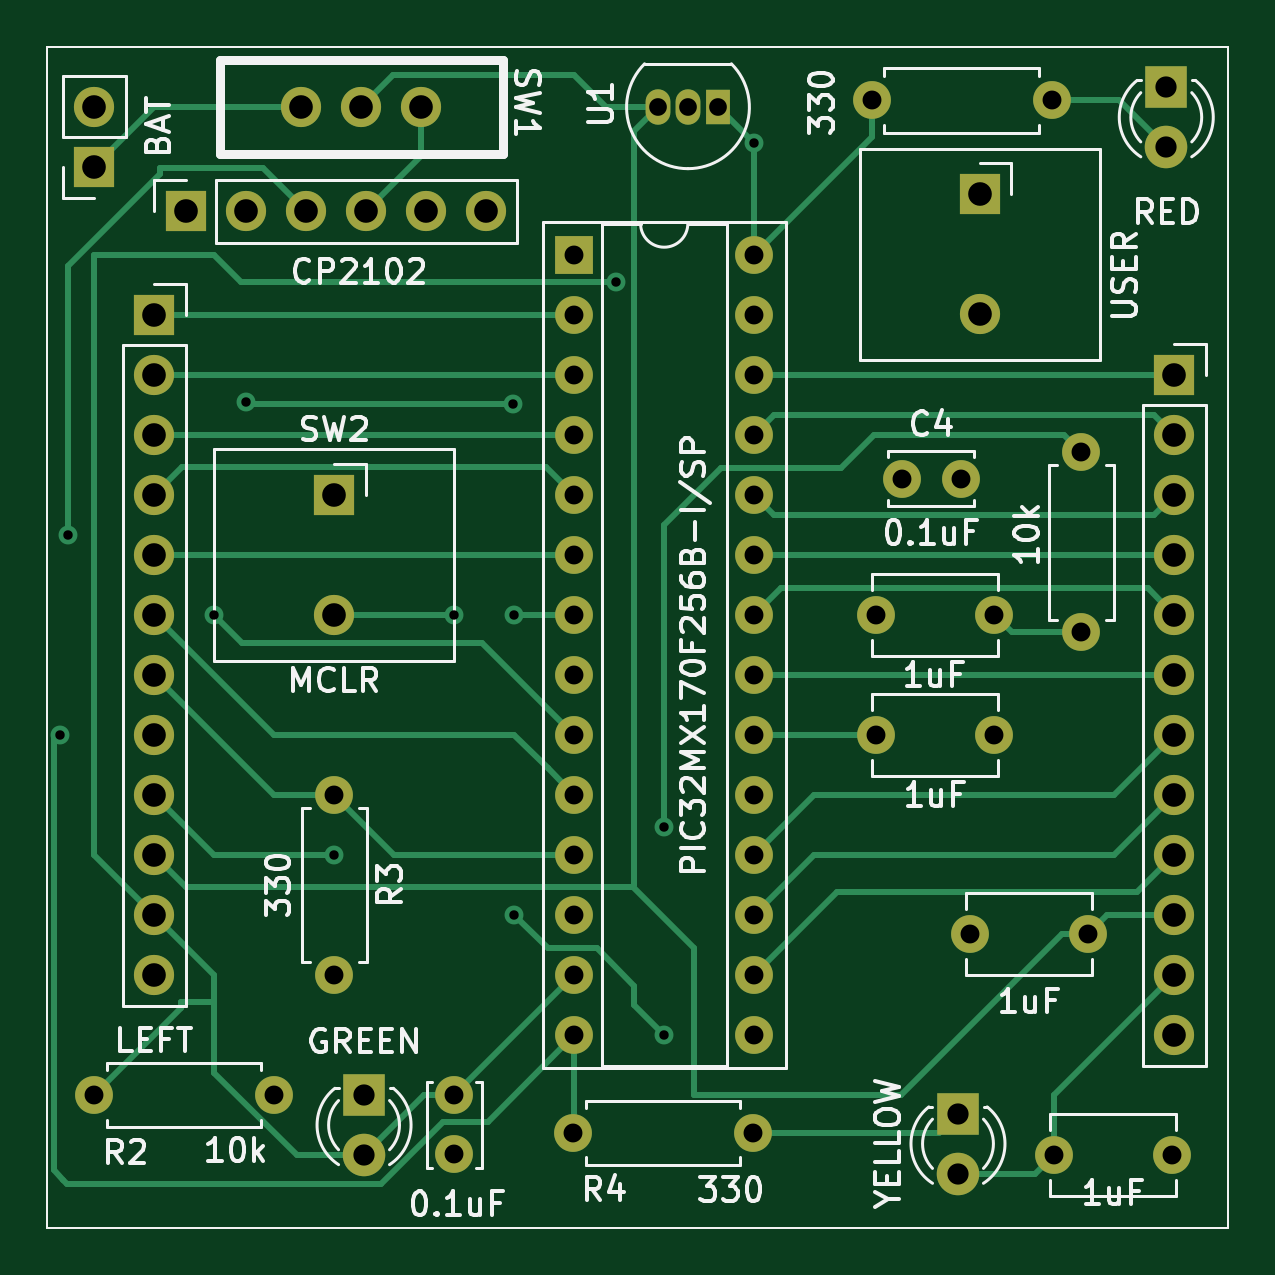
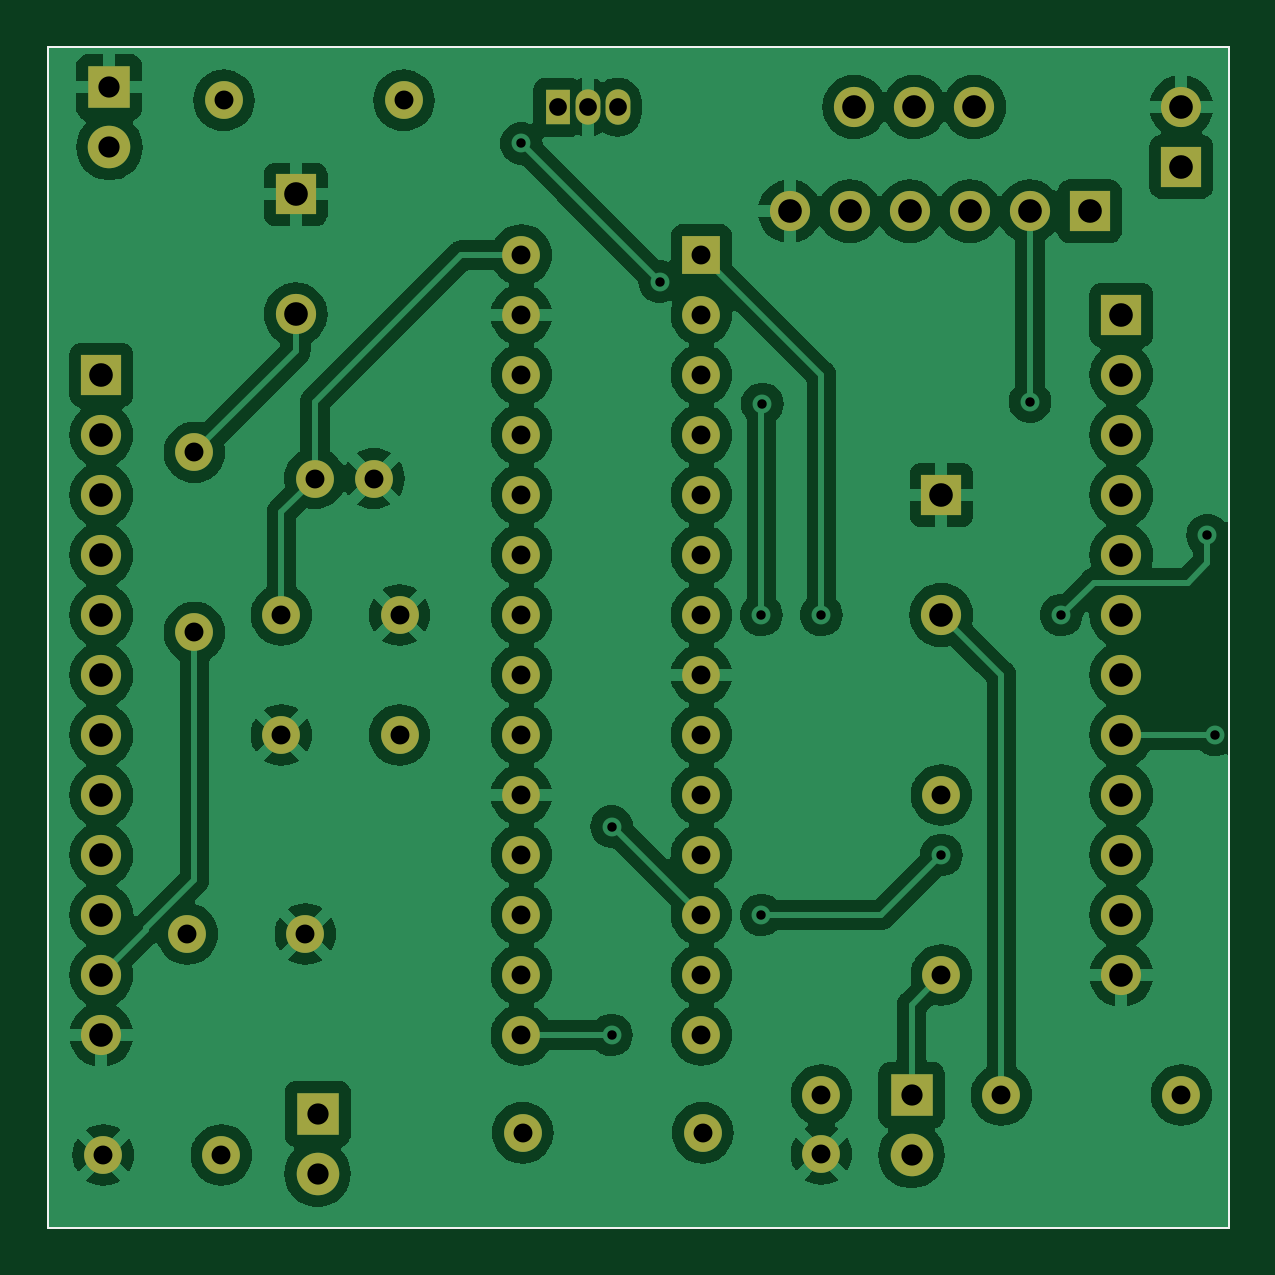
Circuit board: 11 layer files. Board 50.0 x 50.0 mm.
- bottom_copper: MechCirc-B_Cu.gbr (124395 bytes)
- bottom_mask: MechCirc-B_Mask.gbr (4044 bytes)
- paste: MechCirc-B_Paste.gbr (712 bytes)
- bottom_silk: MechCirc-B_Silkscreen.gbr (713 bytes)
- outline: MechCirc-Edge_Cuts.gbr (685 bytes)
- top_copper: MechCirc-F_Cu.gbr (15000 bytes)
- top_mask: MechCirc-F_Mask.gbr (4044 bytes)
- paste: MechCirc-F_Paste.gbr (712 bytes)
- top_silk: MechCirc-F_Silkscreen.gbr (56799 bytes)
- drill: MechCirc-NPTH.drl (268 bytes)
- drill: MechCirc-PTH.drl (1901 bytes)

=== bottom_copper: MechCirc-B_Cu.gbr (124395 bytes, source omitted) ===
=== bottom_mask: MechCirc-B_Mask.gbr ===
%TF.GenerationSoftware,KiCad,Pcbnew,7.0.1*%
%TF.CreationDate,2023-04-17T16:28:37-05:00*%
%TF.ProjectId,MechCirc,4d656368-4369-4726-932e-6b696361645f,rev?*%
%TF.SameCoordinates,Original*%
%TF.FileFunction,Soldermask,Bot*%
%TF.FilePolarity,Negative*%
%FSLAX46Y46*%
G04 Gerber Fmt 4.6, Leading zero omitted, Abs format (unit mm)*
G04 Created by KiCad (PCBNEW 7.0.1) date 2023-04-17 16:28:37*
%MOMM*%
%LPD*%
G01*
G04 APERTURE LIST*
%ADD10C,1.600000*%
%ADD11O,1.600000X1.600000*%
%ADD12C,1.700000*%
%ADD13R,1.800000X1.800000*%
%ADD14C,1.800000*%
%ADD15R,1.700000X1.700000*%
%ADD16O,1.700000X1.700000*%
%ADD17R,1.600000X1.600000*%
%ADD18R,1.050000X1.500000*%
%ADD19O,1.050000X1.500000*%
%TA.AperFunction,Profile*%
%ADD20C,0.100000*%
%TD*%
G04 APERTURE END LIST*
D10*
%TO.C,R4*%
X147262530Y-120983024D03*
D11*
X154882530Y-120983024D03*
%TD*%
D10*
%TO.C,C4*%
X161183757Y-93282140D03*
X163683757Y-93282140D03*
%TD*%
%TO.C,R2*%
X127000000Y-119380000D03*
D11*
X134620000Y-119380000D03*
%TD*%
D10*
%TO.C,R5*%
X168782230Y-99796856D03*
D11*
X168782230Y-92176856D03*
%TD*%
D12*
%TO.C,SW1*%
X140846981Y-77553563D03*
X138306981Y-77553563D03*
X135766981Y-77553563D03*
%TD*%
D13*
%TO.C,D2*%
X138423898Y-119385739D03*
D14*
X138423898Y-121925739D03*
%TD*%
D15*
%TO.C,SW2*%
X137160000Y-93980000D03*
D16*
X137160000Y-99060000D03*
%TD*%
D13*
%TO.C,D1*%
X172384298Y-76720048D03*
D14*
X172384298Y-79260048D03*
%TD*%
D15*
%TO.C,J2*%
X130877068Y-81973639D03*
D16*
X133417068Y-81973639D03*
X135957068Y-81973639D03*
X138497068Y-81973639D03*
X141037068Y-81973639D03*
X143577068Y-81973639D03*
%TD*%
D17*
%TO.C,U2*%
X147320000Y-83820000D03*
D11*
X147320000Y-86360000D03*
X147320000Y-88900000D03*
X147320000Y-91440000D03*
X147320000Y-93980000D03*
X147320000Y-96520000D03*
X147320000Y-99060000D03*
X147320000Y-101600000D03*
X147320000Y-104140000D03*
X147320000Y-106680000D03*
X147320000Y-109220000D03*
X147320000Y-111760000D03*
X147320000Y-114300000D03*
X147320000Y-116840000D03*
X154940000Y-116840000D03*
X154940000Y-114300000D03*
X154940000Y-111760000D03*
X154940000Y-109220000D03*
X154940000Y-106680000D03*
X154940000Y-104140000D03*
X154940000Y-101600000D03*
X154940000Y-99060000D03*
X154940000Y-96520000D03*
X154940000Y-93980000D03*
X154940000Y-91440000D03*
X154940000Y-88900000D03*
X154940000Y-86360000D03*
X154940000Y-83820000D03*
%TD*%
D10*
%TO.C,C1*%
X164083952Y-112565539D03*
X169083952Y-112565539D03*
%TD*%
D18*
%TO.C,U1*%
X153407105Y-77565043D03*
D19*
X152137105Y-77565043D03*
X150867105Y-77565043D03*
%TD*%
D10*
%TO.C,R1*%
X159914297Y-77268337D03*
D11*
X167534297Y-77268337D03*
%TD*%
D10*
%TO.C,C5*%
X165100000Y-104140000D03*
X160100000Y-104140000D03*
%TD*%
%TO.C,R3*%
X137160000Y-106680000D03*
D11*
X137160000Y-114300000D03*
%TD*%
D15*
%TO.C,J3*%
X129540000Y-86360000D03*
D16*
X129540000Y-88900000D03*
X129540000Y-91440000D03*
X129540000Y-93980000D03*
X129540000Y-96520000D03*
X129540000Y-99060000D03*
X129540000Y-101600000D03*
X129540000Y-104140000D03*
X129540000Y-106680000D03*
X129540000Y-109220000D03*
X129540000Y-111760000D03*
X129540000Y-114300000D03*
%TD*%
D10*
%TO.C,C2*%
X172640000Y-121920000D03*
X167640000Y-121920000D03*
%TD*%
D13*
%TO.C,D3*%
X163567105Y-120174783D03*
D14*
X163567105Y-122714783D03*
%TD*%
D10*
%TO.C,C3*%
X160100000Y-99060000D03*
X165100000Y-99060000D03*
%TD*%
D15*
%TO.C,J4*%
X172720000Y-88900000D03*
D16*
X172720000Y-91440000D03*
X172720000Y-93980000D03*
X172720000Y-96520000D03*
X172720000Y-99060000D03*
X172720000Y-101600000D03*
X172720000Y-104140000D03*
X172720000Y-106680000D03*
X172720000Y-109220000D03*
X172720000Y-111760000D03*
X172720000Y-114300000D03*
X172720000Y-116840000D03*
%TD*%
D15*
%TO.C,J1*%
X127000000Y-80091586D03*
D16*
X127000000Y-77551586D03*
%TD*%
D15*
%TO.C,SW3*%
X164492794Y-81254798D03*
D16*
X164492794Y-86334798D03*
%TD*%
D10*
%TO.C,C7*%
X142240000Y-119380000D03*
X142240000Y-121880000D03*
%TD*%
D20*
X175000000Y-125000000D02*
X125000000Y-125000000D01*
X175000000Y-75000000D02*
X175000000Y-125000000D01*
X125000000Y-75000000D02*
X175000000Y-75000000D01*
X125000000Y-125000000D02*
X125000000Y-75000000D01*
M02*

=== paste: MechCirc-B_Paste.gbr ===
%TF.GenerationSoftware,KiCad,Pcbnew,7.0.1*%
%TF.CreationDate,2023-04-17T16:28:37-05:00*%
%TF.ProjectId,MechCirc,4d656368-4369-4726-932e-6b696361645f,rev?*%
%TF.SameCoordinates,Original*%
%TF.FileFunction,Paste,Bot*%
%TF.FilePolarity,Positive*%
%FSLAX46Y46*%
G04 Gerber Fmt 4.6, Leading zero omitted, Abs format (unit mm)*
G04 Created by KiCad (PCBNEW 7.0.1) date 2023-04-17 16:28:37*
%MOMM*%
%LPD*%
G01*
G04 APERTURE LIST*
%TA.AperFunction,Profile*%
%ADD10C,0.100000*%
%TD*%
G04 APERTURE END LIST*
D10*
X175000000Y-125000000D02*
X125000000Y-125000000D01*
X175000000Y-75000000D02*
X175000000Y-125000000D01*
X125000000Y-75000000D02*
X175000000Y-75000000D01*
X125000000Y-125000000D02*
X125000000Y-75000000D01*
M02*

=== bottom_silk: MechCirc-B_Silkscreen.gbr ===
%TF.GenerationSoftware,KiCad,Pcbnew,7.0.1*%
%TF.CreationDate,2023-04-17T16:28:37-05:00*%
%TF.ProjectId,MechCirc,4d656368-4369-4726-932e-6b696361645f,rev?*%
%TF.SameCoordinates,Original*%
%TF.FileFunction,Legend,Bot*%
%TF.FilePolarity,Positive*%
%FSLAX46Y46*%
G04 Gerber Fmt 4.6, Leading zero omitted, Abs format (unit mm)*
G04 Created by KiCad (PCBNEW 7.0.1) date 2023-04-17 16:28:37*
%MOMM*%
%LPD*%
G01*
G04 APERTURE LIST*
%TA.AperFunction,Profile*%
%ADD10C,0.100000*%
%TD*%
G04 APERTURE END LIST*
D10*
X175000000Y-125000000D02*
X125000000Y-125000000D01*
X175000000Y-75000000D02*
X175000000Y-125000000D01*
X125000000Y-75000000D02*
X175000000Y-75000000D01*
X125000000Y-125000000D02*
X125000000Y-75000000D01*
M02*

=== outline: MechCirc-Edge_Cuts.gbr ===
%TF.GenerationSoftware,KiCad,Pcbnew,7.0.1*%
%TF.CreationDate,2023-04-17T16:28:37-05:00*%
%TF.ProjectId,MechCirc,4d656368-4369-4726-932e-6b696361645f,rev?*%
%TF.SameCoordinates,Original*%
%TF.FileFunction,Profile,NP*%
%FSLAX46Y46*%
G04 Gerber Fmt 4.6, Leading zero omitted, Abs format (unit mm)*
G04 Created by KiCad (PCBNEW 7.0.1) date 2023-04-17 16:28:37*
%MOMM*%
%LPD*%
G01*
G04 APERTURE LIST*
%TA.AperFunction,Profile*%
%ADD10C,0.100000*%
%TD*%
G04 APERTURE END LIST*
D10*
X175000000Y-125000000D02*
X125000000Y-125000000D01*
X175000000Y-75000000D02*
X175000000Y-125000000D01*
X125000000Y-75000000D02*
X175000000Y-75000000D01*
X125000000Y-125000000D02*
X125000000Y-75000000D01*
M02*

=== top_copper: MechCirc-F_Cu.gbr (15000 bytes, source omitted) ===
=== top_mask: MechCirc-F_Mask.gbr ===
%TF.GenerationSoftware,KiCad,Pcbnew,7.0.1*%
%TF.CreationDate,2023-04-17T16:28:37-05:00*%
%TF.ProjectId,MechCirc,4d656368-4369-4726-932e-6b696361645f,rev?*%
%TF.SameCoordinates,Original*%
%TF.FileFunction,Soldermask,Top*%
%TF.FilePolarity,Negative*%
%FSLAX46Y46*%
G04 Gerber Fmt 4.6, Leading zero omitted, Abs format (unit mm)*
G04 Created by KiCad (PCBNEW 7.0.1) date 2023-04-17 16:28:37*
%MOMM*%
%LPD*%
G01*
G04 APERTURE LIST*
%ADD10C,1.600000*%
%ADD11O,1.600000X1.600000*%
%ADD12C,1.700000*%
%ADD13R,1.800000X1.800000*%
%ADD14C,1.800000*%
%ADD15R,1.700000X1.700000*%
%ADD16O,1.700000X1.700000*%
%ADD17R,1.600000X1.600000*%
%ADD18R,1.050000X1.500000*%
%ADD19O,1.050000X1.500000*%
%TA.AperFunction,Profile*%
%ADD20C,0.100000*%
%TD*%
G04 APERTURE END LIST*
D10*
%TO.C,R4*%
X147262530Y-120983024D03*
D11*
X154882530Y-120983024D03*
%TD*%
D10*
%TO.C,C4*%
X161183757Y-93282140D03*
X163683757Y-93282140D03*
%TD*%
%TO.C,R2*%
X127000000Y-119380000D03*
D11*
X134620000Y-119380000D03*
%TD*%
D10*
%TO.C,R5*%
X168782230Y-99796856D03*
D11*
X168782230Y-92176856D03*
%TD*%
D12*
%TO.C,SW1*%
X140846981Y-77553563D03*
X138306981Y-77553563D03*
X135766981Y-77553563D03*
%TD*%
D13*
%TO.C,D2*%
X138423898Y-119385739D03*
D14*
X138423898Y-121925739D03*
%TD*%
D15*
%TO.C,SW2*%
X137160000Y-93980000D03*
D16*
X137160000Y-99060000D03*
%TD*%
D13*
%TO.C,D1*%
X172384298Y-76720048D03*
D14*
X172384298Y-79260048D03*
%TD*%
D15*
%TO.C,J2*%
X130877068Y-81973639D03*
D16*
X133417068Y-81973639D03*
X135957068Y-81973639D03*
X138497068Y-81973639D03*
X141037068Y-81973639D03*
X143577068Y-81973639D03*
%TD*%
D17*
%TO.C,U2*%
X147320000Y-83820000D03*
D11*
X147320000Y-86360000D03*
X147320000Y-88900000D03*
X147320000Y-91440000D03*
X147320000Y-93980000D03*
X147320000Y-96520000D03*
X147320000Y-99060000D03*
X147320000Y-101600000D03*
X147320000Y-104140000D03*
X147320000Y-106680000D03*
X147320000Y-109220000D03*
X147320000Y-111760000D03*
X147320000Y-114300000D03*
X147320000Y-116840000D03*
X154940000Y-116840000D03*
X154940000Y-114300000D03*
X154940000Y-111760000D03*
X154940000Y-109220000D03*
X154940000Y-106680000D03*
X154940000Y-104140000D03*
X154940000Y-101600000D03*
X154940000Y-99060000D03*
X154940000Y-96520000D03*
X154940000Y-93980000D03*
X154940000Y-91440000D03*
X154940000Y-88900000D03*
X154940000Y-86360000D03*
X154940000Y-83820000D03*
%TD*%
D10*
%TO.C,C1*%
X164083952Y-112565539D03*
X169083952Y-112565539D03*
%TD*%
D18*
%TO.C,U1*%
X153407105Y-77565043D03*
D19*
X152137105Y-77565043D03*
X150867105Y-77565043D03*
%TD*%
D10*
%TO.C,R1*%
X159914297Y-77268337D03*
D11*
X167534297Y-77268337D03*
%TD*%
D10*
%TO.C,C5*%
X165100000Y-104140000D03*
X160100000Y-104140000D03*
%TD*%
%TO.C,R3*%
X137160000Y-106680000D03*
D11*
X137160000Y-114300000D03*
%TD*%
D15*
%TO.C,J3*%
X129540000Y-86360000D03*
D16*
X129540000Y-88900000D03*
X129540000Y-91440000D03*
X129540000Y-93980000D03*
X129540000Y-96520000D03*
X129540000Y-99060000D03*
X129540000Y-101600000D03*
X129540000Y-104140000D03*
X129540000Y-106680000D03*
X129540000Y-109220000D03*
X129540000Y-111760000D03*
X129540000Y-114300000D03*
%TD*%
D10*
%TO.C,C2*%
X172640000Y-121920000D03*
X167640000Y-121920000D03*
%TD*%
D13*
%TO.C,D3*%
X163567105Y-120174783D03*
D14*
X163567105Y-122714783D03*
%TD*%
D10*
%TO.C,C3*%
X160100000Y-99060000D03*
X165100000Y-99060000D03*
%TD*%
D15*
%TO.C,J4*%
X172720000Y-88900000D03*
D16*
X172720000Y-91440000D03*
X172720000Y-93980000D03*
X172720000Y-96520000D03*
X172720000Y-99060000D03*
X172720000Y-101600000D03*
X172720000Y-104140000D03*
X172720000Y-106680000D03*
X172720000Y-109220000D03*
X172720000Y-111760000D03*
X172720000Y-114300000D03*
X172720000Y-116840000D03*
%TD*%
D15*
%TO.C,J1*%
X127000000Y-80091586D03*
D16*
X127000000Y-77551586D03*
%TD*%
D15*
%TO.C,SW3*%
X164492794Y-81254798D03*
D16*
X164492794Y-86334798D03*
%TD*%
D10*
%TO.C,C7*%
X142240000Y-119380000D03*
X142240000Y-121880000D03*
%TD*%
D20*
X175000000Y-125000000D02*
X125000000Y-125000000D01*
X175000000Y-75000000D02*
X175000000Y-125000000D01*
X125000000Y-75000000D02*
X175000000Y-75000000D01*
X125000000Y-125000000D02*
X125000000Y-75000000D01*
M02*

=== paste: MechCirc-F_Paste.gbr ===
%TF.GenerationSoftware,KiCad,Pcbnew,7.0.1*%
%TF.CreationDate,2023-04-17T16:28:37-05:00*%
%TF.ProjectId,MechCirc,4d656368-4369-4726-932e-6b696361645f,rev?*%
%TF.SameCoordinates,Original*%
%TF.FileFunction,Paste,Top*%
%TF.FilePolarity,Positive*%
%FSLAX46Y46*%
G04 Gerber Fmt 4.6, Leading zero omitted, Abs format (unit mm)*
G04 Created by KiCad (PCBNEW 7.0.1) date 2023-04-17 16:28:37*
%MOMM*%
%LPD*%
G01*
G04 APERTURE LIST*
%TA.AperFunction,Profile*%
%ADD10C,0.100000*%
%TD*%
G04 APERTURE END LIST*
D10*
X175000000Y-125000000D02*
X125000000Y-125000000D01*
X175000000Y-75000000D02*
X175000000Y-125000000D01*
X125000000Y-75000000D02*
X175000000Y-75000000D01*
X125000000Y-125000000D02*
X125000000Y-75000000D01*
M02*

=== top_silk: MechCirc-F_Silkscreen.gbr (56799 bytes, source omitted) ===
=== drill: MechCirc-NPTH.drl ===
M48
; DRILL file {KiCad 7.0.1} date Mon Apr 17 16:28:42 2023
; FORMAT={-:-/ absolute / inch / decimal}
; #@! TF.CreationDate,2023-04-17T16:28:42-05:00
; #@! TF.GenerationSoftware,Kicad,Pcbnew,7.0.1
; #@! TF.FileFunction,NonPlated,1,2,NPTH
FMAT,2
INCH
%
G90
G05
T0
M30

=== drill: MechCirc-PTH.drl ===
M48
; DRILL file {KiCad 7.0.1} date Mon Apr 17 16:28:42 2023
; FORMAT={-:-/ absolute / inch / decimal}
; #@! TF.CreationDate,2023-04-17T16:28:42-05:00
; #@! TF.GenerationSoftware,Kicad,Pcbnew,7.0.1
; #@! TF.FileFunction,Plated,1,2,PTH
FMAT,2
INCH
; #@! TA.AperFunction,Plated,PTH,ViaDrill
T1C0.0157
; #@! TA.AperFunction,Plated,PTH,ComponentDrill
T2C0.0295
; #@! TA.AperFunction,Plated,PTH,ComponentDrill
T3C0.0315
; #@! TA.AperFunction,Plated,PTH,ComponentDrill
T4C0.0354
; #@! TA.AperFunction,Plated,PTH,ComponentDrill
T5C0.0394
%
G90
G05
T1
X4.9433Y-4.1
X4.9566Y-3.767
X5.2Y-3.9
X5.2524Y-3.5448
X5.4Y-4.3
X5.6Y-3.9
X5.6984Y-3.5481
X5.7Y-3.9
X5.7Y-4.4
X5.8698Y-3.3443
X5.9496Y-4.2529
X5.9498Y-4.6
X6.1Y-3.1141
T2
X5.9396Y-3.0537
X5.9896Y-3.0537
X6.0396Y-3.0537
T3
X5.0Y-4.7
X5.3Y-4.7
X5.4Y-4.2
X5.4Y-4.5
X5.6Y-4.7
X5.6Y-4.7984
X5.7977Y-4.7631
X5.8Y-3.3
X5.8Y-3.4
X5.8Y-3.5
X5.8Y-3.6
X5.8Y-3.7
X5.8Y-3.8
X5.8Y-3.9
X5.8Y-4.0
X5.8Y-4.1
X5.8Y-4.2
X5.8Y-4.3
X5.8Y-4.4
X5.8Y-4.5
X5.8Y-4.6
X6.0977Y-4.7631
X6.1Y-3.3
X6.1Y-3.4
X6.1Y-3.5
X6.1Y-3.6
X6.1Y-3.7
X6.1Y-3.8
X6.1Y-3.9
X6.1Y-4.0
X6.1Y-4.1
X6.1Y-4.2
X6.1Y-4.3
X6.1Y-4.4
X6.1Y-4.5
X6.1Y-4.6
X6.2958Y-3.0421
X6.3031Y-3.9
X6.3031Y-4.1
X6.3458Y-3.6725
X6.4442Y-3.6725
X6.46Y-4.4317
X6.5Y-3.9
X6.5Y-4.1
X6.5958Y-3.0421
X6.6Y-4.8
X6.645Y-3.629
X6.645Y-3.929
X6.6568Y-4.4317
X6.7969Y-4.8
T4
X5.4498Y-4.7002
X5.4498Y-4.8002
X6.4396Y-4.7313
X6.4396Y-4.8313
X6.7868Y-3.0205
X6.7868Y-3.1205
T5
X5.0Y-3.0532
X5.0Y-3.1532
X5.1Y-3.4
X5.1Y-3.5
X5.1Y-3.6
X5.1Y-3.7
X5.1Y-3.8
X5.1Y-3.9
X5.1Y-4.0
X5.1Y-4.1
X5.1Y-4.2
X5.1Y-4.3
X5.1Y-4.4
X5.1Y-4.5
X5.1526Y-3.2273
X5.2526Y-3.2273
X5.3452Y-3.0533
X5.3526Y-3.2273
X5.4Y-3.7
X5.4Y-3.9
X5.4452Y-3.0533
X5.4526Y-3.2273
X5.5452Y-3.0533
X5.5526Y-3.2273
X5.6526Y-3.2273
X6.4761Y-3.199
X6.4761Y-3.399
X6.8Y-3.5
X6.8Y-3.6
X6.8Y-3.7
X6.8Y-3.8
X6.8Y-3.9
X6.8Y-4.0
X6.8Y-4.1
X6.8Y-4.2
X6.8Y-4.3
X6.8Y-4.4
X6.8Y-4.5
X6.8Y-4.6
T0
M30

